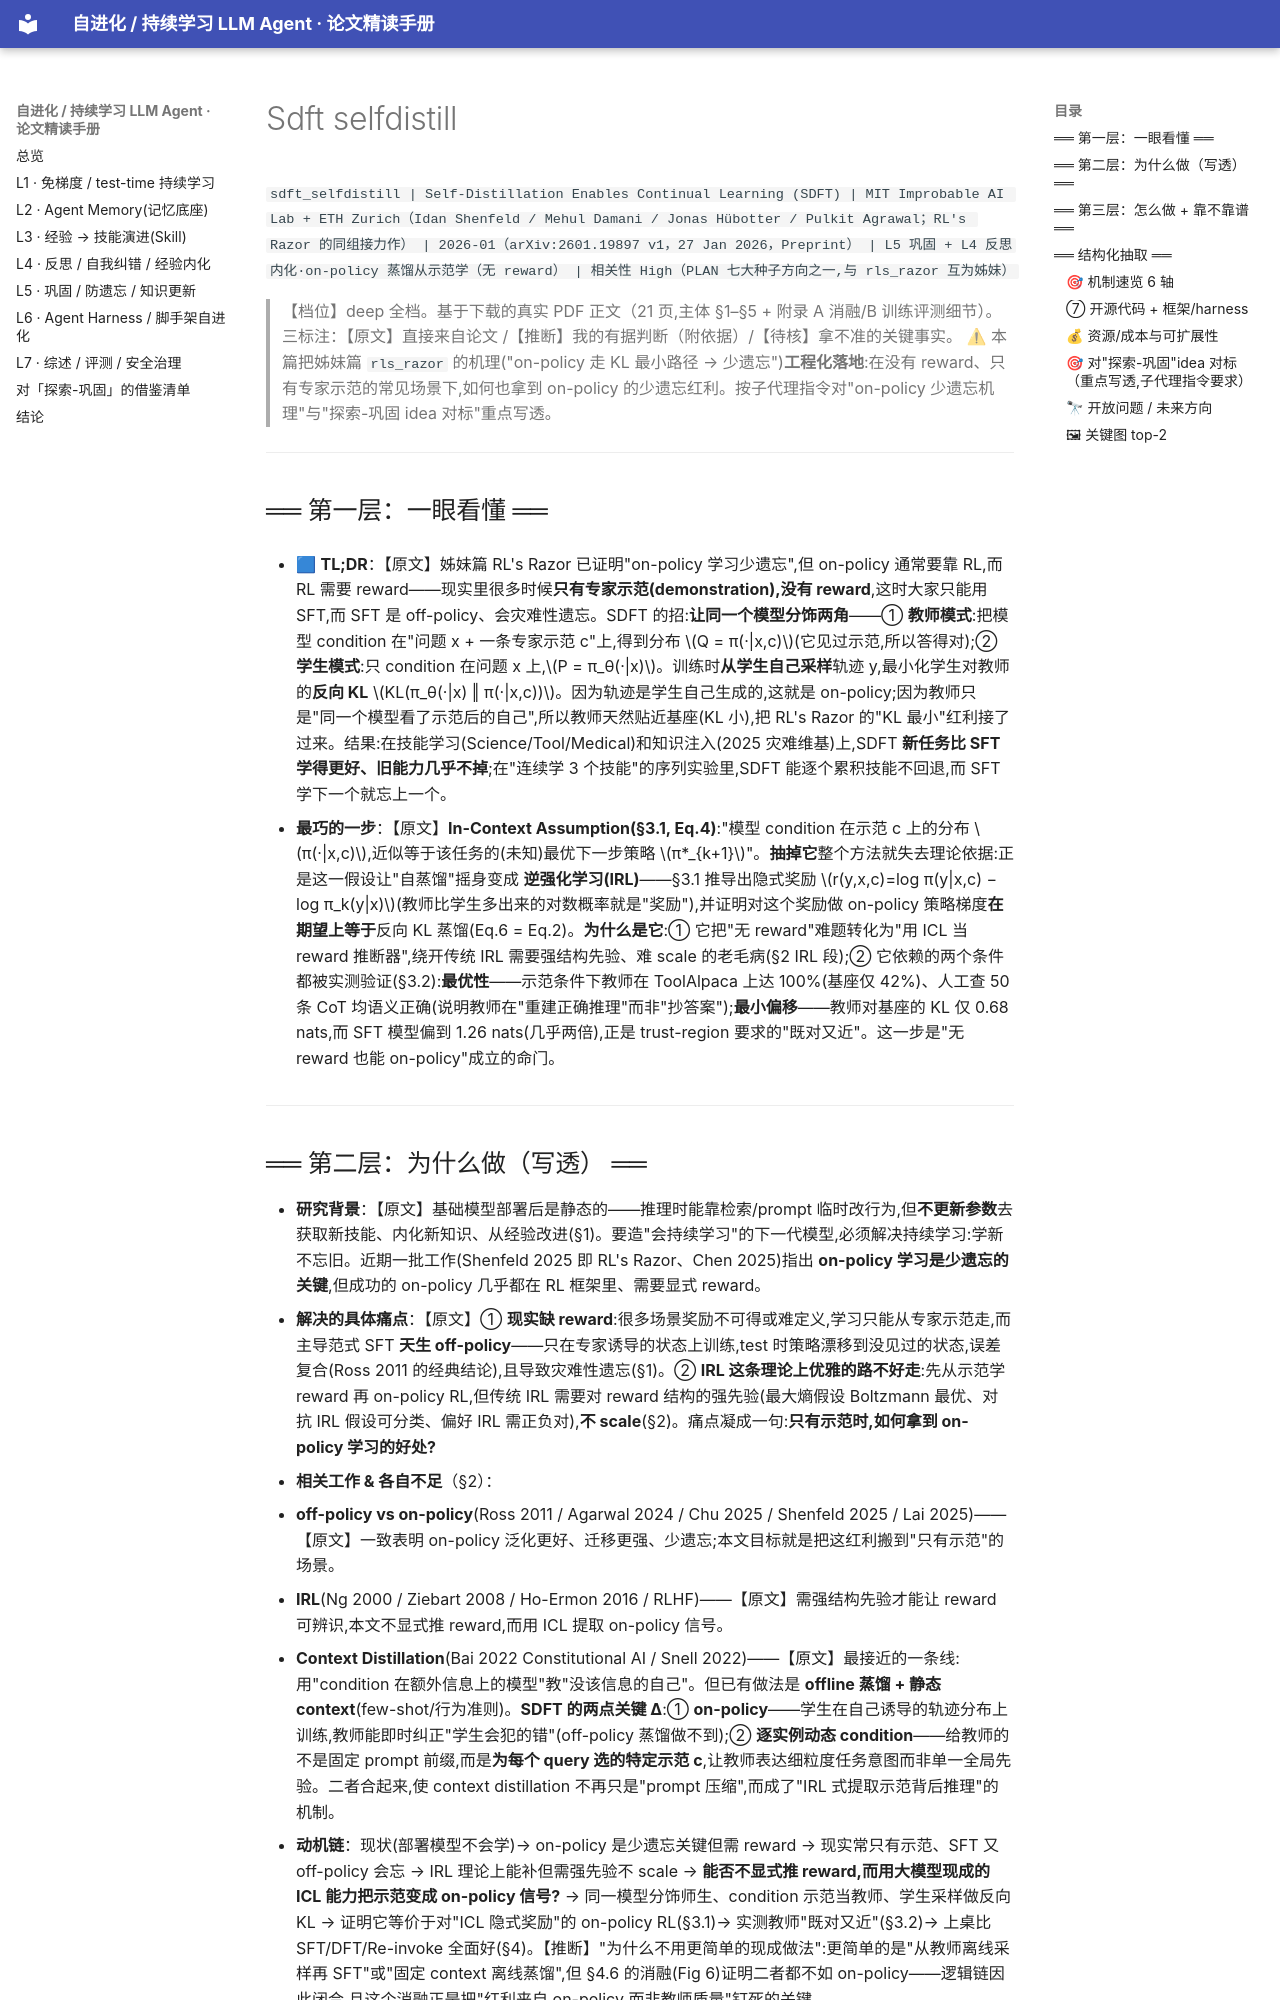

repository: thinkingmanyangyang/self-evolving-agents-survey · page: papers/sdft_selfdistill.html · generator: mkdocs

`sdft_selfdistill | Self-Distillation Enables Continual Learning (SDFT) | MIT Improbable AI Lab + ETH Zurich（Idan Shenfeld / Mehul Damani / Jonas Hübotter / Pulkit Agrawal；RL's Razor 的同组接力作） | 2026-01（arXiv:2601.19897 v1，27 Jan 2026，Preprint） | L5 巩固 + L4 反思内化·on-policy 蒸馏从示范学（无 reward） | 相关性 High（PLAN 七大种子方向之一,与 rls_razor 互为姊妹）`

> 【档位】deep 全档。基于下载的真实 PDF 正文（21 页,主体 §1–§5 + 附录 A 消融/B 训练评测细节）。三标注：【原文】直接来自论文 /【推断】我的有据判断（附依据）/【待核】拿不准的关键事实。
> ⚠ 本篇把姊妹篇 `rls_razor` 的机理("on-policy 走 KL 最小路径 → 少遗忘")**工程化落地**:在没有 reward、只有专家示范的常见场景下,如何也拿到 on-policy 的少遗忘红利。按子代理指令对"on-policy 少遗忘机理"与"探索-巩固 idea 对标"重点写透。

---

## ══ 第一层：一眼看懂 ══

- 🟦 **TL;DR**：【原文】姊妹篇 RL's Razor 已证明"on-policy 学习少遗忘",但 on-policy 通常要靠 RL,而 RL 需要 reward——现实里很多时候**只有专家示范(demonstration),没有 reward**,这时大家只能用 SFT,而 SFT 是 off-policy、会灾难性遗忘。SDFT 的招:**让同一个模型分饰两角**——① **教师模式**:把模型 condition 在"问题 x + 一条专家示范 c"上,得到分布 \(Q = π(·|x,c)\)(它见过示范,所以答得对);② **学生模式**:只 condition 在问题 x 上,\(P = π_θ(·|x)\)。训练时**从学生自己采样**轨迹 y,最小化学生对教师的**反向 KL** \(KL(π_θ(·|x) ‖ π(·|x,c))\)。因为轨迹是学生自己生成的,这就是 on-policy;因为教师只是"同一个模型看了示范后的自己",所以教师天然贴近基座(KL 小),把 RL's Razor 的"KL 最小"红利接了过来。结果:在技能学习(Science/Tool/Medical)和知识注入(2025 灾难维基)上,SDFT **新任务比 SFT 学得更好、旧能力几乎不掉**;在"连续学 3 个技能"的序列实验里,SDFT 能逐个累积技能不回退,而 SFT 学下一个就忘上一个。

- **最巧的一步**：【原文】**In-Context Assumption(§3.1, Eq.4)**:"模型 condition 在示范 c 上的分布 \(π(·|x,c)\),近似等于该任务的(未知)最优下一步策略 \(π*_{k+1}\)"。**抽掉它**整个方法就失去理论依据:正是这一假设让"自蒸馏"摇身变成 **逆强化学习(IRL)**——§3.1 推导出隐式奖励 \(r(y,x,c)=log π(y|x,c) − log π_k(y|x)\)(教师比学生多出来的对数概率就是"奖励"),并证明对这个奖励做 on-policy 策略梯度**在期望上等于**反向 KL 蒸馏(Eq.6 = Eq.2)。**为什么是它**:① 它把"无 reward"难题转化为"用 ICL 当 reward 推断器",绕开传统 IRL 需要强结构先验、难 scale 的老毛病(§2 IRL 段);② 它依赖的两个条件都被实测验证(§3.2):**最优性**——示范条件下教师在 ToolAlpaca 上达 100%(基座仅 42%)、人工查 50 条 CoT 均语义正确(说明教师在"重建正确推理"而非"抄答案");**最小偏移**——教师对基座的 KL 仅 0.68 nats,而 SFT 模型偏到 1.26 nats(几乎两倍),正是 trust-region 要求的"既对又近"。这一步是"无 reward 也能 on-policy"成立的命门。

---
